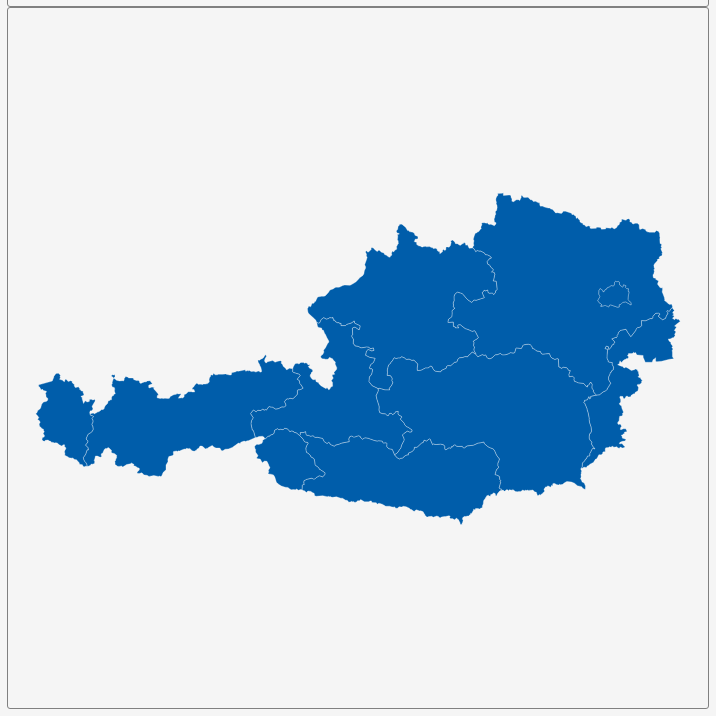
D3 v3 page, settled after 360 driven frames (6 s of simulated time); the page loaded 1 data file(s).


        var dim = 700;
        const center = {
            "lng": 13.348,
            "lat": 47.7178
        };
        var scale = 5379;

        var title = document.getElementById('title');
        title.style.width = dim;
        title.style.marginLeft = "calc(50% - " + (dim / 2) + "px)";
        var map = document.getElementById('map')
        map.style.width = dim;
        map.style.marginLeft = "calc(50% - " + (dim / 2) + "px)";

        var tooltip = d3
            .select("#map")
            .append("div")
            .attr("class", "tooltip")
            .attr("opacity", 0);
        var width = dim,
            height = dim;

        var svg = d3.select("#map")
            .append("svg")
            .attr("width", width)
            .attr("height", height);

        scale = scale * .9;// to give 5% padding on each side
        var projection = d3.geo.mercator()
            .center([center.lng, center.lat])
            .scale(scale)
            .translate([width / 2, height / 2]);
        var geoPath = d3.geo.path()
            .projection(projection);

        var g = svg.append("g");
        d3.json("geosource.json", function (json) {
            g.selectAll("path")
                .data(json.features)
                .enter()
                .append("path")
                .attr("d", geoPath)
                .attr("class", "polygon")
                .on("mouseover", mouseover)
                .on("mouseout", mouseout)
                .on("mousemove", mousemove);

            svg.call(d3.behavior.zoom().on("zoom", () => {
                g.attr("transform", "translate(" + d3.event.translate.join(",") + ")scale(" + d3.event.scale + ")");
            }));
        });
        function mouseover(d) {
            d3.select(this).attr("class", "hover");
            tooltip.style("opacity", 0.9);
            tooltip.html((d.properties.NAME_1 && "<b>" + d.properties.NAME_1 + "</b><br>" || '') +
                (d.properties.ENGTYPE_1 && d.properties.ENGTYPE_1));
        }
        function mouseout(d) {
            d3.select(this).attr("class", "polygon");
            tooltip.style("opacity", 0);
        }
        function mousemove(d) {
            tooltip.style({
                left: function () {
                    if (d3.event.pageX > 800) {
                        return d3.event.pageX - 180 + "px";
                    } else {
                        return d3.event.pageX + 23 + "px";
                    }
                },
                top: d3.event.pageY - 20 + "px",
            });
        }
    

### data: geosource.json
{
 "type": "FeatureCollection",
 "features": [
  {
   "type": "Feature",
   "geometry": {
    "type": "Polygon",
    "coordinates": "[... 1 items]"
   },
   "properties": {
    "GID_0": "AUT",
    "NAME_0": "Austria",
    "GID_1": "AUT.1_1",
    "NAME_1": "Burgenland",
    "VARNAME_1": "Burgenlândia",
    "NL_NAME_1": "",
    "TYPE_1": "Bundesländ|Länd",
    "ENGTYPE_1": "State",
    "CC_1": "",
    "HASC_1": "AT.BU"
   }
  },
  {
   "type": "Feature",
   "geometry": {
    "type": "Polygon",
    "coordinates": "[... 1 items]"
   },
   "properties": {
    "GID_0": "AUT",
    "NAME_0": "Austria",
    "GID_1": "AUT.2_1",
    "NAME_1": "Kärnten",
    "VARNAME_1": "Carinthia|Caríntia|Carintia",
    "NL_NAME_1": "",
    "TYPE_1": "Bundesländ|Länd",
    "ENGTYPE_1": "State",
    "CC_1": "",
    "HASC_1": "AT.KA"
   }
  },
  {
   "type": "Feature",
   "geometry": {
    "type": "Polygon",
    "coordinates": "[... 2 items]"
   },
   "properties": {
    "GID_0": "AUT",
    "NAME_0": "Austria",
    "GID_1": "AUT.3_1",
    "NAME_1": "Niederösterreich",
    "VARNAME_1": "Lower Austria|Baixa-Áustria|Baja Austria…",
    "NL_NAME_1": "",
    "TYPE_1": "Bundesländ|Länd",
    "ENGTYPE_1": "State",
    "CC_1": "",
    "HASC_1": "AT.NO"
   }
  },
  {
   "type": "Feature",
   "geometry": {
    "type": "Polygon",
    "coordinates": "[... 1 items]"
   },
   "properties": {
    "GID_0": "AUT",
    "NAME_0": "Austria",
    "GID_1": "AUT.4_1",
    "NAME_1": "Oberösterreich",
    "VARNAME_1": "Upper Austria|Alta-Áustria|Alta Austria|…",
    "NL_NAME_1": "",
    "TYPE_1": "Bundesländ|Länd",
    "ENGTYPE_1": "State",
    "CC_1": "",
    "HASC_1": "AT.OO"
   }
  },
  {
   "type": "Feature",
   "geometry": {
    "type": "Polygon",
    "coordinates": "[... 1 items]"
   },
   "properties": {
    "GID_0": "AUT",
    "NAME_0": "Austria",
    "GID_1": "AUT.5_1",
    "NAME_1": "Salzburg",
    "VARNAME_1": "Salzburgo",
    "NL_NAME_1": "",
    "TYPE_1": "Bundesländ|Länd",
    "ENGTYPE_1": "State",
    "CC_1": "",
    "HASC_1": "AT.SZ"
   }
  },
  {
   "type": "Feature",
   "geometry": {
    "type": "Polygon",
    "coordinates": "[... 1 items]"
   },
   "properties": {
    "GID_0": "AUT",
    "NAME_0": "Austria",
    "GID_1": "AUT.6_1",
    "NAME_1": "Steiermark",
    "VARNAME_1": "Styria|Est¡ria|Estiria",
    "NL_NAME_1": "",
    "TYPE_1": "Bundesländ|Länd",
    "ENGTYPE_1": "State",
    "CC_1": "",
    "HASC_1": "AT.ST"
   }
  },
  {
   "type": "Feature",
   "geometry": {
    "type": "MultiPolygon",
    "coordinates": "[... 3 items]"
   },
   "properties": {
    "GID_0": "AUT",
    "NAME_0": "Austria",
    "GID_1": "AUT.7_1",
    "NAME_1": "Tirol",
    "VARNAME_1": "Tyrol",
    "NL_NAME_1": "",
    "TYPE_1": "Bundesländ|Länd",
    "ENGTYPE_1": "State",
    "CC_1": "",
    "HASC_1": "AT.TR"
   }
  },
  {
   "type": "Feature",
   "geometry": {
    "type": "Polygon",
    "coordinates": "[... 1 items]"
   },
   "properties": {
    "GID_0": "AUT",
    "NAME_0": "Austria",
    "GID_1": "AUT.8_1",
    "NAME_1": "Vorarlberg",
    "VARNAME_1": "",
    "NL_NAME_1": "",
    "TYPE_1": "Bundesländ|Länd",
    "ENGTYPE_1": "State",
    "CC_1": "",
    "HASC_1": "AT.VO"
   }
  },
  "... 1 more items"
 ]
}